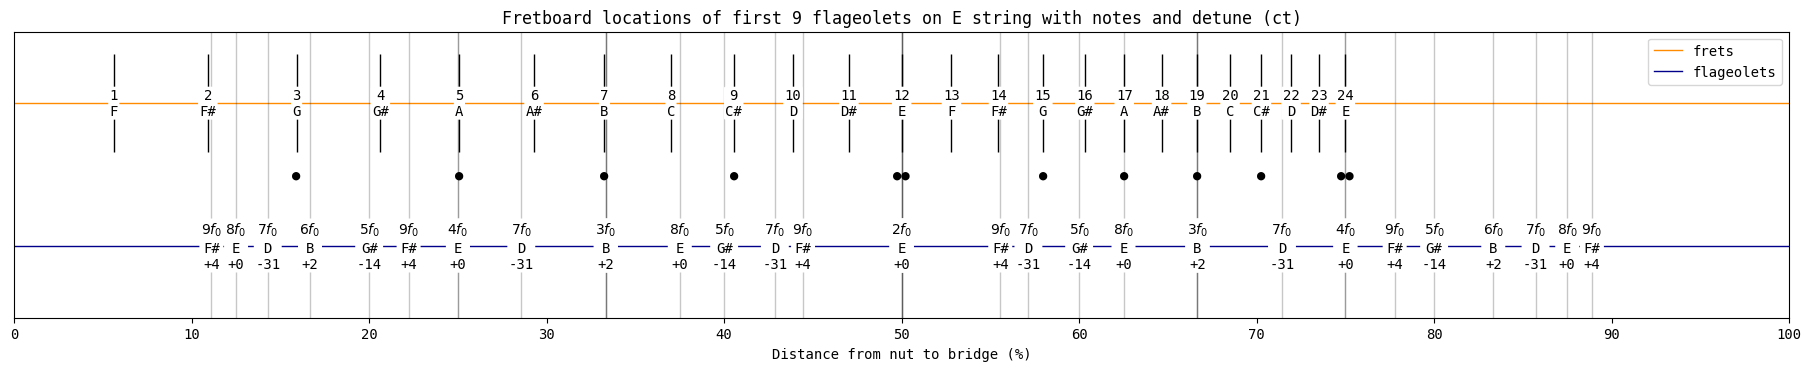

Here is the Python script that generated this plot:
import matplotlib.pyplot as plt
import matplotlib.ticker as ticker
import numpy as np
import math

PITCH_CLASS_TABLE = ["C", "C#", "D", "D#", "E", "F", "F#", "G", "G#", "A", "A#", "B"]

# Distance from nut to bridge in %.
scale_length = 100
# Number of frets to show.
frets = np.arange(1, 25)
# Harmonics to show nodes of.
harmonics = [2, 3, 4, 5, 6, 7, 8, 9]
# Root note of string.
root_note = "E"


def main():
    plt.rc("font", size=10)
    plt.rc("font", family="monospace")

    _, ax = plt.subplots(figsize=(18, 3.6), layout="constrained")

    # Figure styling.
    ax.axhline(1, alpha=1, color="darkorange", linewidth=1, label="frets")
    ax.axhline(0, alpha=1, color="darkblue", linewidth=1, label="flageolets")
    ax.set_xlim([0, scale_length])
    ax.xaxis.set_major_locator(ticker.MultipleLocator(10))
    ax.set_ylim([-0.5, 1.5])
    ax.set_xlabel("Distance from nut to bridge (%)")
    ax.get_yaxis().set_visible(False)
    bbox_style = dict(facecolor="white", edgecolor="none", boxstyle="round, pad=0.1")
    plt.title(
        f"Fretboard locations of first 9 flageolets on {root_note} string with notes and detune (ct)"
    )
    plt.legend()

    root_idx = PITCH_CLASS_TABLE.index(root_note)

    # Reverse harmonics as multiples are drawn on top of eachother.
    for harmonic in reversed(harmonics):
        for numerator in range(1, harmonic):
            distance = scale_length * numerator / harmonic
            num_semitones = freq_ratio_to_semitones(harmonic)
            rounded_num_semitones = round(num_semitones)

            # Calculate nearest equally tempered note.
            pitch_class_idx = (root_idx + rounded_num_semitones) % 12
            pitch_class = PITCH_CLASS_TABLE[pitch_class_idx]

            # Calculate cent offset from nearest equally tempered note.
            num_cents = 100 * (num_semitones - rounded_num_semitones)
            rounded_num_cents = round(num_cents)

            ax.plot(
                distance,
                0,
                color="black",
                marker="|",
                ms=1000,
                alpha=0.22,
                markeredgewidth=1,
            )
            ax.text(
                distance,
                0,
                rf"${harmonic}f_0$"
                + "\n"
                + f"{pitch_class}"
                + "\n"
                + f"{rounded_num_cents:+}",
                horizontalalignment="center",
                verticalalignment="center",
                bbox=bbox_style,
            )

    # Mark frets with a single dot.
    marked_frets = [3, 5, 7, 9, 15, 17, 19, 21, 27, 29, 31, 33]
    # Mark octaves with two dots.
    marked_octaves = [12, 24, 36]

    for fret in frets:
        # Use equal temperament for fret spacing calculations.
        distance = scale_length - scale_length / 2 ** (fret / 12)
        pitch_class_idx = (root_idx + fret) % 12
        pitch_class = PITCH_CLASS_TABLE[pitch_class_idx]

        ax.plot(
            distance, 1, color="black", marker="|", ms=70, alpha=1, markeredgewidth=1
        )
        ax.text(
            distance,
            1,
            f"{fret}" + "\n" + f"{pitch_class}",
            horizontalalignment="center",
            verticalalignment="center",
            bbox=bbox_style,
        )

        if fret in marked_frets:
            ax.text(
                distance,
                0.5,
                f"●",
                horizontalalignment="center",
                verticalalignment="center",
            )

        if fret in marked_octaves:
            ax.text(
                distance,
                0.5,
                f"●●",
                horizontalalignment="center",
                verticalalignment="center",
            )

    plt.savefig("flageolets.png", bbox_inches="tight", dpi=200)
    plt.show()


def freq_ratio_to_semitones(freq_ratio):
    """Convert a frequency ratio to tonal distance in semitones."""
    num_semitones = 12 * math.log(freq_ratio, 2)

    return num_semitones


if __name__ == "__main__":
    main()
